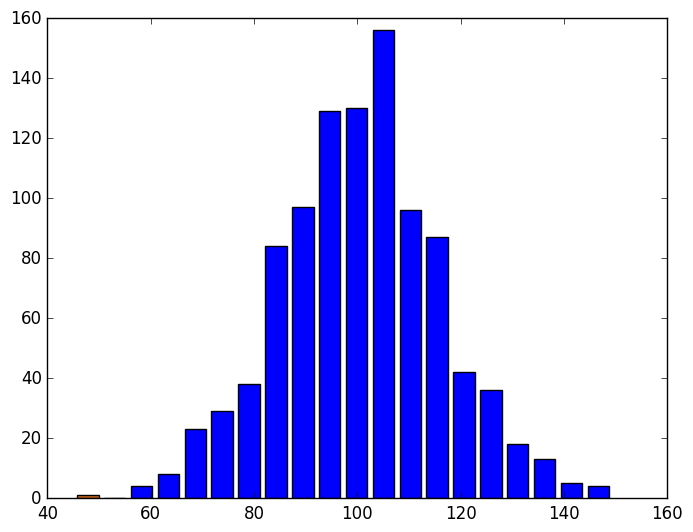

The matplotlib source for this figure: (Note: this script raises an exception after producing the figure.)
import matplotlib.pyplot as plt
import numpy as np
from matplotlib import style
style.use('classic')

mean=100
sd=15
N=1000
binsize=20
IQ=np.random.normal(mean,sd,N)

plt.hist(IQ,binsize,facecolor='chocolate',label='IQs',rwidth=0.8,normed=False)


plt.xlabel('IQ')
plt.ylabel('Count/Fraction')
plt.title('Histogram')
plt.grid(True)
plt.legend()
plt.show()
